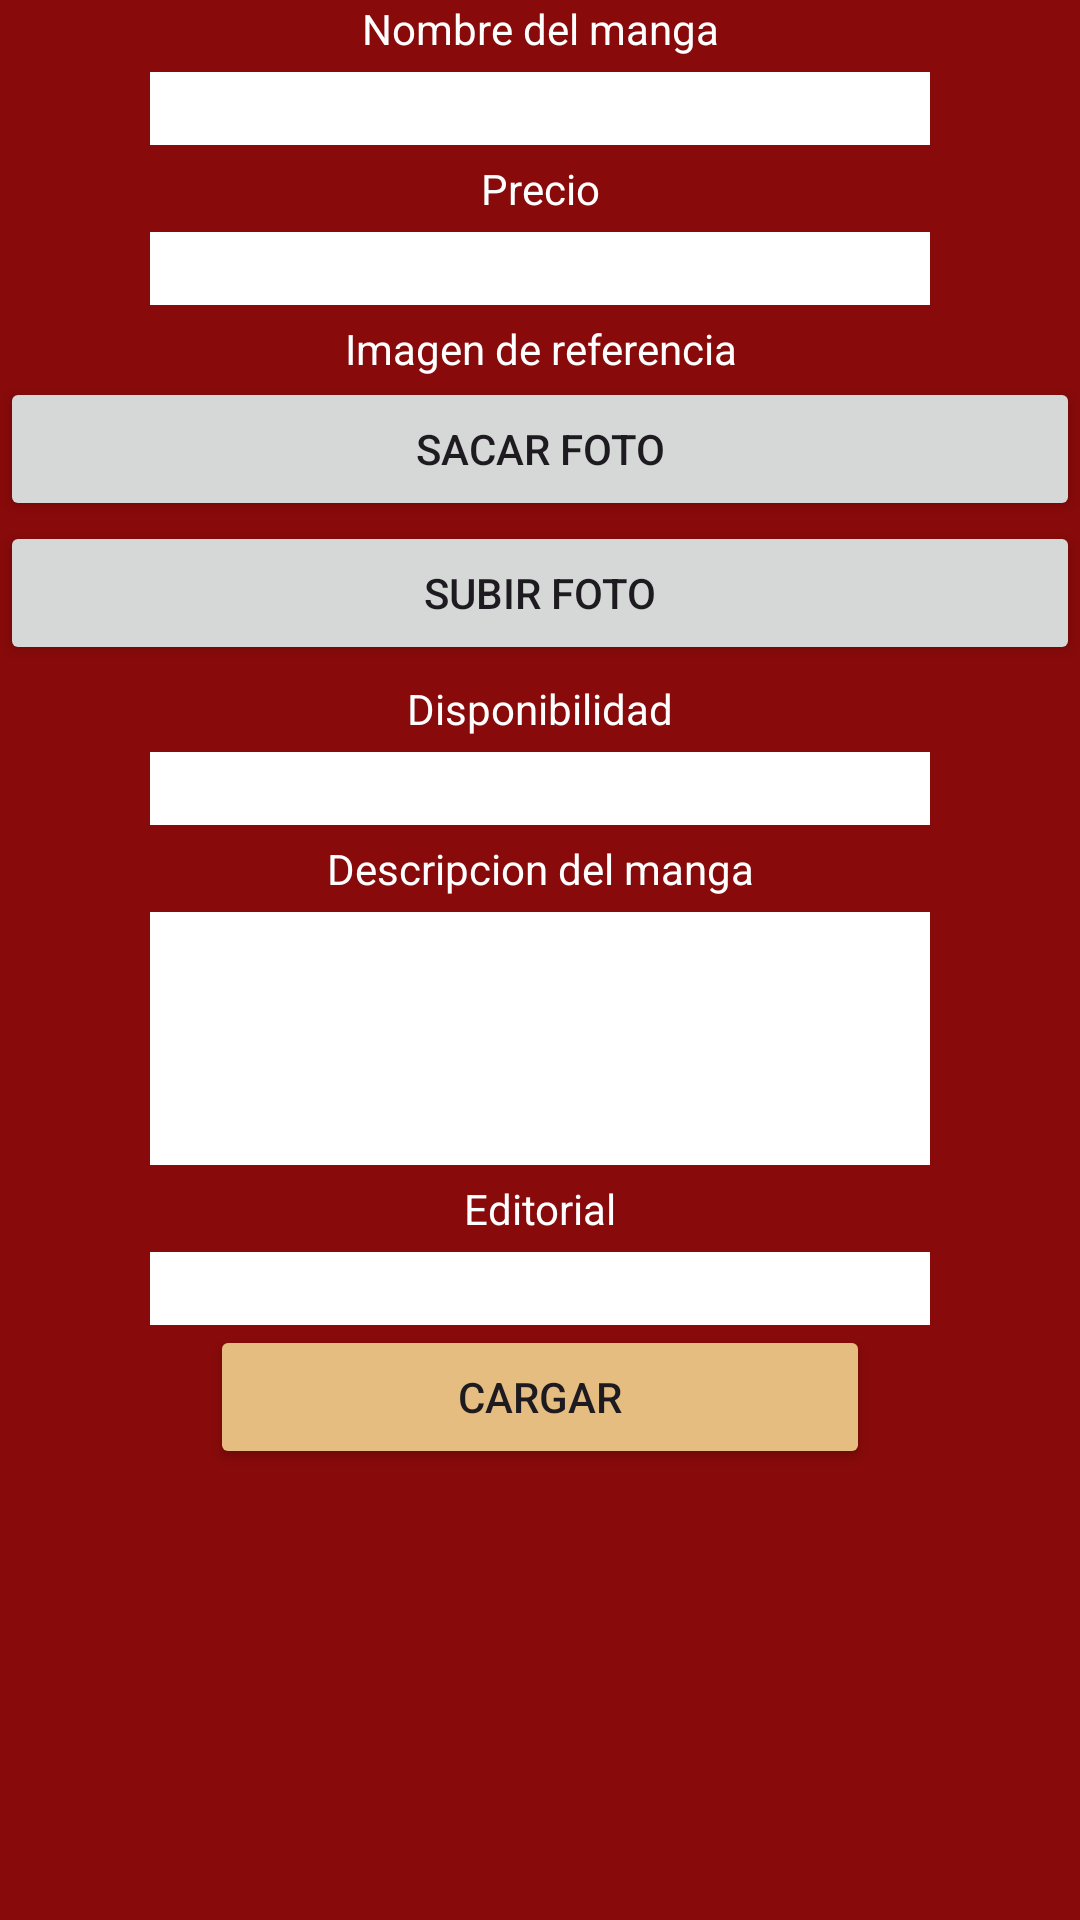

The Android layout XML behind this screen, and the referenced resources:
<!-- AndroidManifest.xml: application theme Theme.LibreriaYorkshin -->
<!-- res/layout/fragment_carga.xml -->
<?xml version="1.0" encoding="utf-8"?>
<FrameLayout xmlns:android="http://schemas.android.com/apk/res/android"
    xmlns:app="http://schemas.android.com/apk/res-auto"
    xmlns:tools="http://schemas.android.com/tools"
    android:layout_width="match_parent"
    android:layout_height="match_parent"
    android:background="@color/primary_dark"
    tools:context=".ui.Carga">

    

    <LinearLayout
        android:layout_width="match_parent"
        android:layout_height="match_parent"
        android:orientation="vertical">

        <TextView
            android:id="@+id/textView10"
            android:layout_width="match_parent"
            android:layout_height="wrap_content"
            android:gravity="center"
            android:text="@string/nombre"
            android:textColor="@color/icons" />

        <EditText
            android:id="@+id/nombremanga1"
            android:layout_width="match_parent"
            android:layout_height="wrap_content"
            android:layout_marginLeft="50dp"
            android:layout_marginTop="5dp"
            android:layout_marginRight="50dp"
            android:background="@color/icons"
            android:ems="10"
            android:gravity="center"
            android:inputType="text" />

        <TextView
            android:id="@+id/textView12"
            android:layout_width="match_parent"
            android:layout_height="wrap_content"
            android:layout_marginTop="5dp"
            android:gravity="center"
            android:text="@string/precio"
            android:textColor="@color/icons" />

        <EditText
            android:id="@+id/preciomanga1"
            android:layout_width="match_parent"
            android:layout_height="wrap_content"
            android:layout_marginLeft="50dp"
            android:layout_marginTop="5dp"
            android:layout_marginRight="50dp"
            android:background="@color/icons"
            android:ems="10"
            android:gravity="center"
            android:inputType="text" />

        <TextView
            android:id="@+id/textView20"
            android:layout_width="match_parent"
            android:layout_height="wrap_content"
            android:layout_marginTop="5dp"
            android:gravity="center"
            android:text="@string/imagen"
            android:textColor="@color/icons" />

        <Button
            android:id="@+id/button8"
            android:layout_width="match_parent"
            android:layout_height="wrap_content"
            android:onClick="tomar_foto"
            android:text="@string/sacar_foto" />

        <Button
            android:id="@+id/button7"
            android:layout_width="match_parent"
            android:layout_height="wrap_content"
            android:text="@string/Subir_foto" />

        <TextView
            android:id="@+id/textView21"
            android:layout_width="match_parent"
            android:layout_height="wrap_content"
            android:layout_marginTop="5dp"
            android:gravity="center"
            android:text="@string/disponibilidad"
            android:textColor="@color/icons" />

        <EditText
            android:id="@+id/disponibilidad1"
            android:layout_width="match_parent"
            android:layout_height="wrap_content"
            android:layout_marginLeft="50dp"
            android:layout_marginTop="5dp"
            android:layout_marginRight="50dp"
            android:background="@color/icons"
            android:ems="10"
            android:gravity="center"
            android:inputType="text" />

        <TextView
            android:id="@+id/textView22"
            android:layout_width="match_parent"
            android:layout_height="wrap_content"
            android:layout_marginTop="5dp"
            android:gravity="center"
            android:text="@string/descripcion"
            android:textColor="@color/icons" />

        <EditText
            android:id="@+id/descripcion1"
            android:layout_width="match_parent"
            android:layout_height="wrap_content"
            android:layout_marginLeft="50dp"
            android:layout_marginTop="5dp"
            android:layout_marginRight="50dp"
            android:background="@color/icons"
            android:ems="10"
            android:gravity="center"
            android:inputType="text"
            android:paddingBottom="60dp" />

        <TextView
            android:id="@+id/textView23"
            android:layout_width="match_parent"
            android:layout_height="wrap_content"
            android:layout_marginTop="5dp"
            android:gravity="center"
            android:text="@string/editorial"
            android:textColor="@color/icons" />

        <EditText
            android:id="@+id/editorial1"
            android:layout_width="match_parent"
            android:layout_height="wrap_content"
            android:layout_marginLeft="50dp"
            android:layout_marginTop="5dp"
            android:layout_marginRight="50dp"
            android:background="@color/icons"
            android:ems="10"
            android:gravity="center"
            android:inputType="text" />

        <Button
            android:id="@+id/button6"
            android:layout_width="match_parent"
            android:layout_height="wrap_content"
            android:layout_marginLeft="70dp"
            android:layout_marginRight="70dp"
            android:backgroundTint="@color/accent"
            android:text="@string/cargar" />
    </LinearLayout>

</FrameLayout>
<!-- resources referenced by this layout -->
<resources>
  <color name="accent">#E5BD80</color>
  <color name="icons">#FFFFFFFF</color>
  <color name="primary_dark">#880A0A</color>
  <string name="Subir_foto">Subir foto</string>
  <string name="cargar">Cargar</string>
  <string name="descripcion">Descripcion del manga</string>
  <string name="disponibilidad">Disponibilidad</string>
  <string name="editorial">Editorial</string>
  <string name="imagen">Imagen de referencia</string>
  <string name="nombre">Nombre del manga</string>
  <string name="precio">Precio</string>
  <string name="sacar_foto">Sacar foto</string>
  <style name="Theme.LibreriaYorkshin" parent="Base.Theme.LibreriaYorkshin" />
  <style name="Base.Theme.LibreriaYorkshin" parent="Theme.Material3.DayNight.NoActionBar">
          
          <item name="colorPrimary">@color/primary_dark</item>
          <item name="colorPrimaryVariant">@color/primary</item>
          
      </style>
  <color name="primary">#F44336</color>
</resources>
